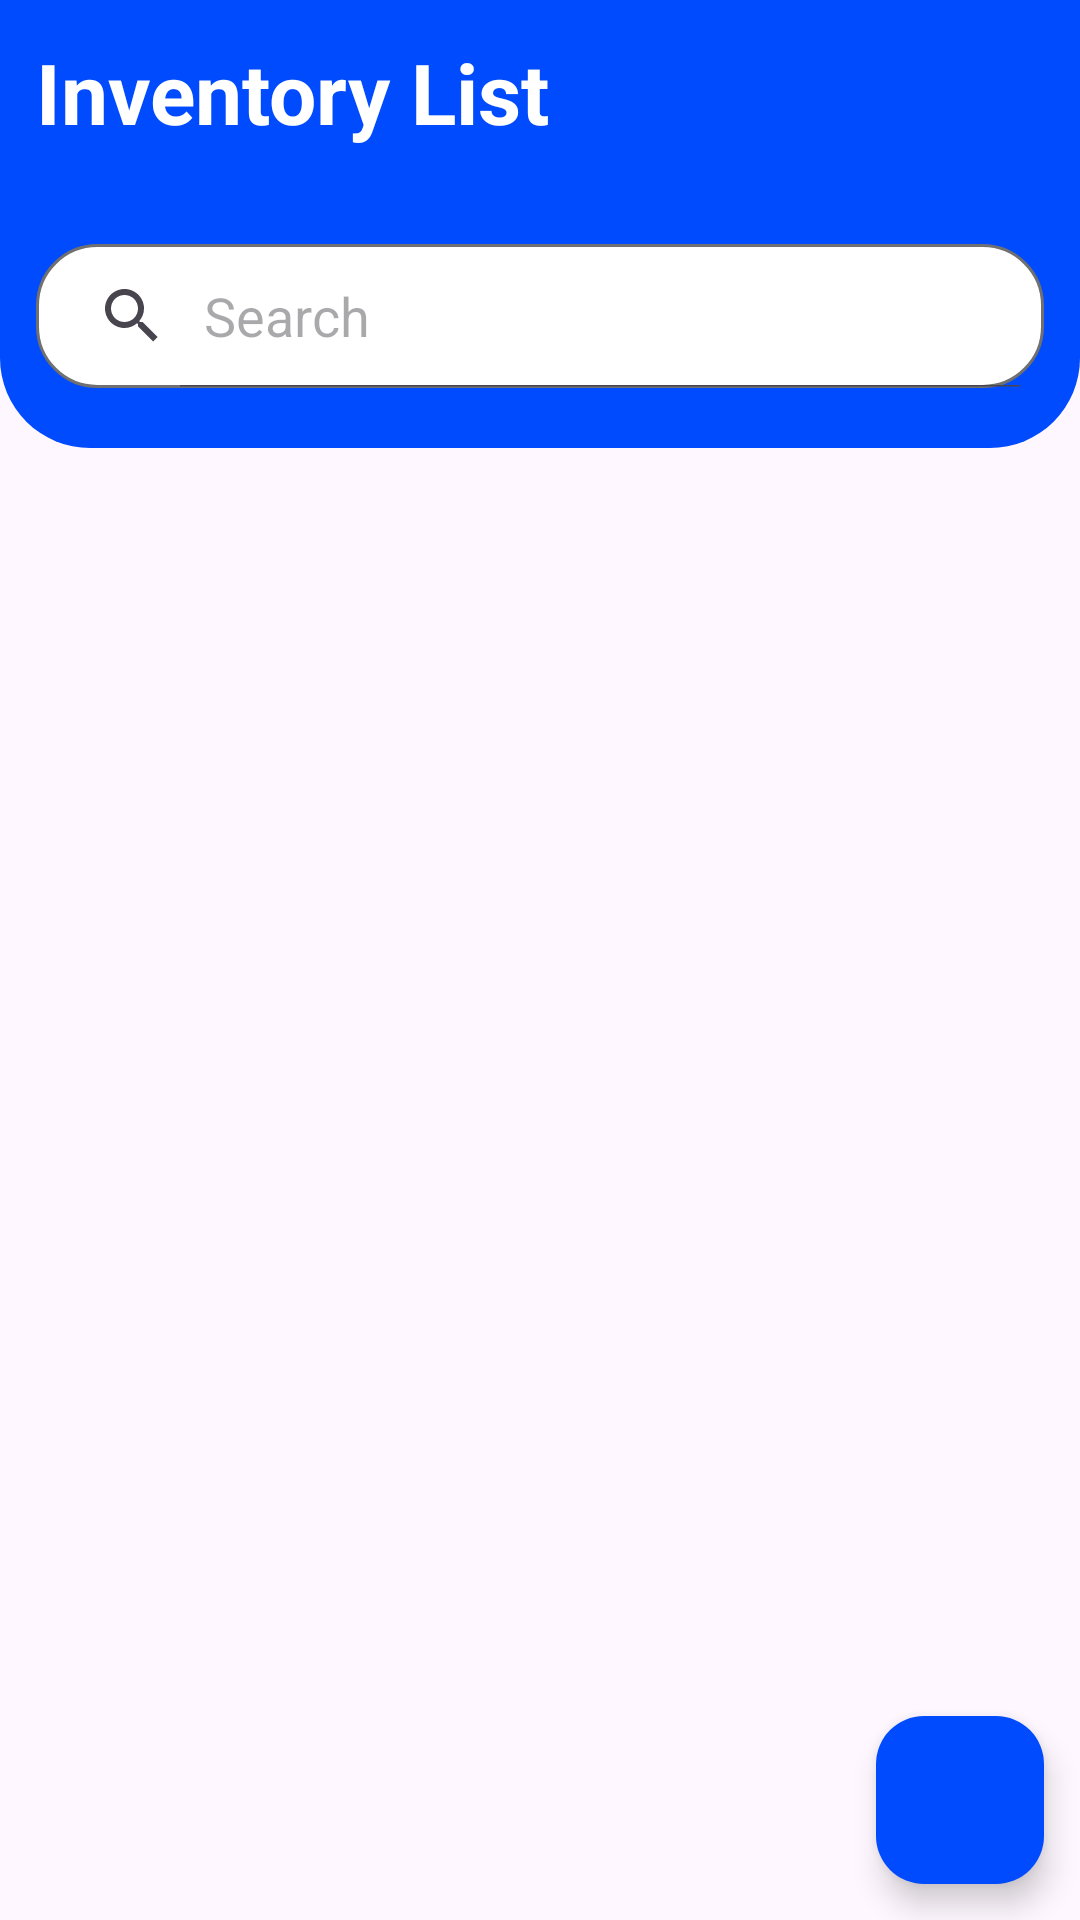

Write the Android layout XML for this screen, with the resource values it uses.
<!-- AndroidManifest.xml: application theme Theme.InventoryTracker -->
<!-- res/layout/fragment_home.xml -->
<?xml version="1.0" encoding="utf-8"?>
<androidx.constraintlayout.widget.ConstraintLayout xmlns:android="http://schemas.android.com/apk/res/android"
    xmlns:tools="http://schemas.android.com/tools"
    android:layout_width="match_parent"
    android:layout_height="match_parent"
    xmlns:app="http://schemas.android.com/apk/res-auto"
    tools:context=".ui.fragments.HomeFragment">

    <androidx.constraintlayout.widget.ConstraintLayout
        android:layout_width="match_parent"
        android:id="@+id/topBar"
        android:background="@drawable/home_top_bg"
        app:layout_constraintTop_toTopOf="parent"
        app:layout_constraintStart_toStartOf="parent"
        android:paddingBottom="20dp"
        app:layout_constraintEnd_toEndOf="parent"
        android:layout_height="wrap_content">

        <TextView
            android:layout_width="wrap_content"
            android:layout_height="wrap_content"
            android:text="Inventory List"
            android:paddingBottom="20dp"
            app:layout_constraintTop_toTopOf="parent"
            app:layout_constraintStart_toStartOf="parent"
            android:layout_marginTop="12dp"
            android:layout_marginStart="12dp"
            android:textSize="28sp"
            android:id="@+id/tvInventory"
            android:textColor="@color/white"
            android:textStyle="bold"/>


        <SearchView
            android:layout_width="match_parent"
            android:layout_height="wrap_content"
            android:layout_margin="12dp"
            android:queryHint="Search"
            android:iconifiedByDefault="false"
            android:background="@drawable/edit_text_bg"
            app:layout_constraintTop_toBottomOf="@id/tvInventory"
            app:layout_constraintStart_toStartOf="parent"
            app:layout_constraintEnd_toEndOf="parent"/>

    </androidx.constraintlayout.widget.ConstraintLayout>

    <androidx.recyclerview.widget.RecyclerView
        android:layout_width="0dp"
        android:layout_height="wrap_content"
        android:layout_marginTop="12dp"
        app:layout_constraintTop_toBottomOf="@id/topBar"
        app:layout_constraintStart_toStartOf="parent"
        app:layout_constraintEnd_toEndOf="parent"
        android:id="@+id/itemsCategory"/>

    <androidx.recyclerview.widget.RecyclerView
        android:layout_width="0dp"
        android:layout_height="0dp"
        android:layout_marginTop="12dp"
        app:layout_constraintTop_toBottomOf="@id/itemsCategory"
        app:layout_constraintStart_toStartOf="parent"
        app:layout_constraintEnd_toEndOf="parent"
        app:layout_constraintBottom_toBottomOf="parent"
        android:id="@+id/inventoryItems"/>

    <com.google.android.material.floatingactionbutton.FloatingActionButton
        android:layout_width="wrap_content"
        android:layout_height="wrap_content"
        android:padding="12dp"
        android:src="@drawable/baseline_add_24"
        app:layout_constraintEnd_toEndOf="parent"
        android:backgroundTint="@color/blue_800"
        app:tint="@color/white"
        app:layout_constraintBottom_toBottomOf="parent"
        android:layout_margin="12dp"/>

</androidx.constraintlayout.widget.ConstraintLayout>
<!-- resources referenced by this layout -->
<resources>
  <color name="blue_800">#004BFE</color>
  <color name="white">#FFFFFFFF</color>
  <!-- drawable edit_text_bg (drawable) -->
  <?xml version="1.0" encoding="utf-8"?>
  <shape xmlns:android="http://schemas.android.com/apk/res/android"
      android:shape="rectangle">
  
      <solid
          android:color="@color/white"/>
  
      <corners
          android:radius="20dp"
          />
  
      <stroke
          android:width="1dp"
          android:color="@color/grey"/>
  
  </shape>
  <!-- drawable home_top_bg (drawable) -->
  <?xml version="1.0" encoding="utf-8"?>
  <shape xmlns:android="http://schemas.android.com/apk/res/android">
      <solid
          android:color="@color/blue_800"/>
  
      <corners
          android:bottomLeftRadius="30dp"
          android:bottomRightRadius="30dp"/>
  </shape>
  <style name="Theme.InventoryTracker" parent="Base.Theme.InventoryTracker" />
  <color name="grey">#707070</color>
  <style name="Base.Theme.InventoryTracker" parent="Theme.Material3.DayNight.NoActionBar">
          
          
          <item name="android:statusBarColor">@color/blue_800</item>
      </style>
</resources>
